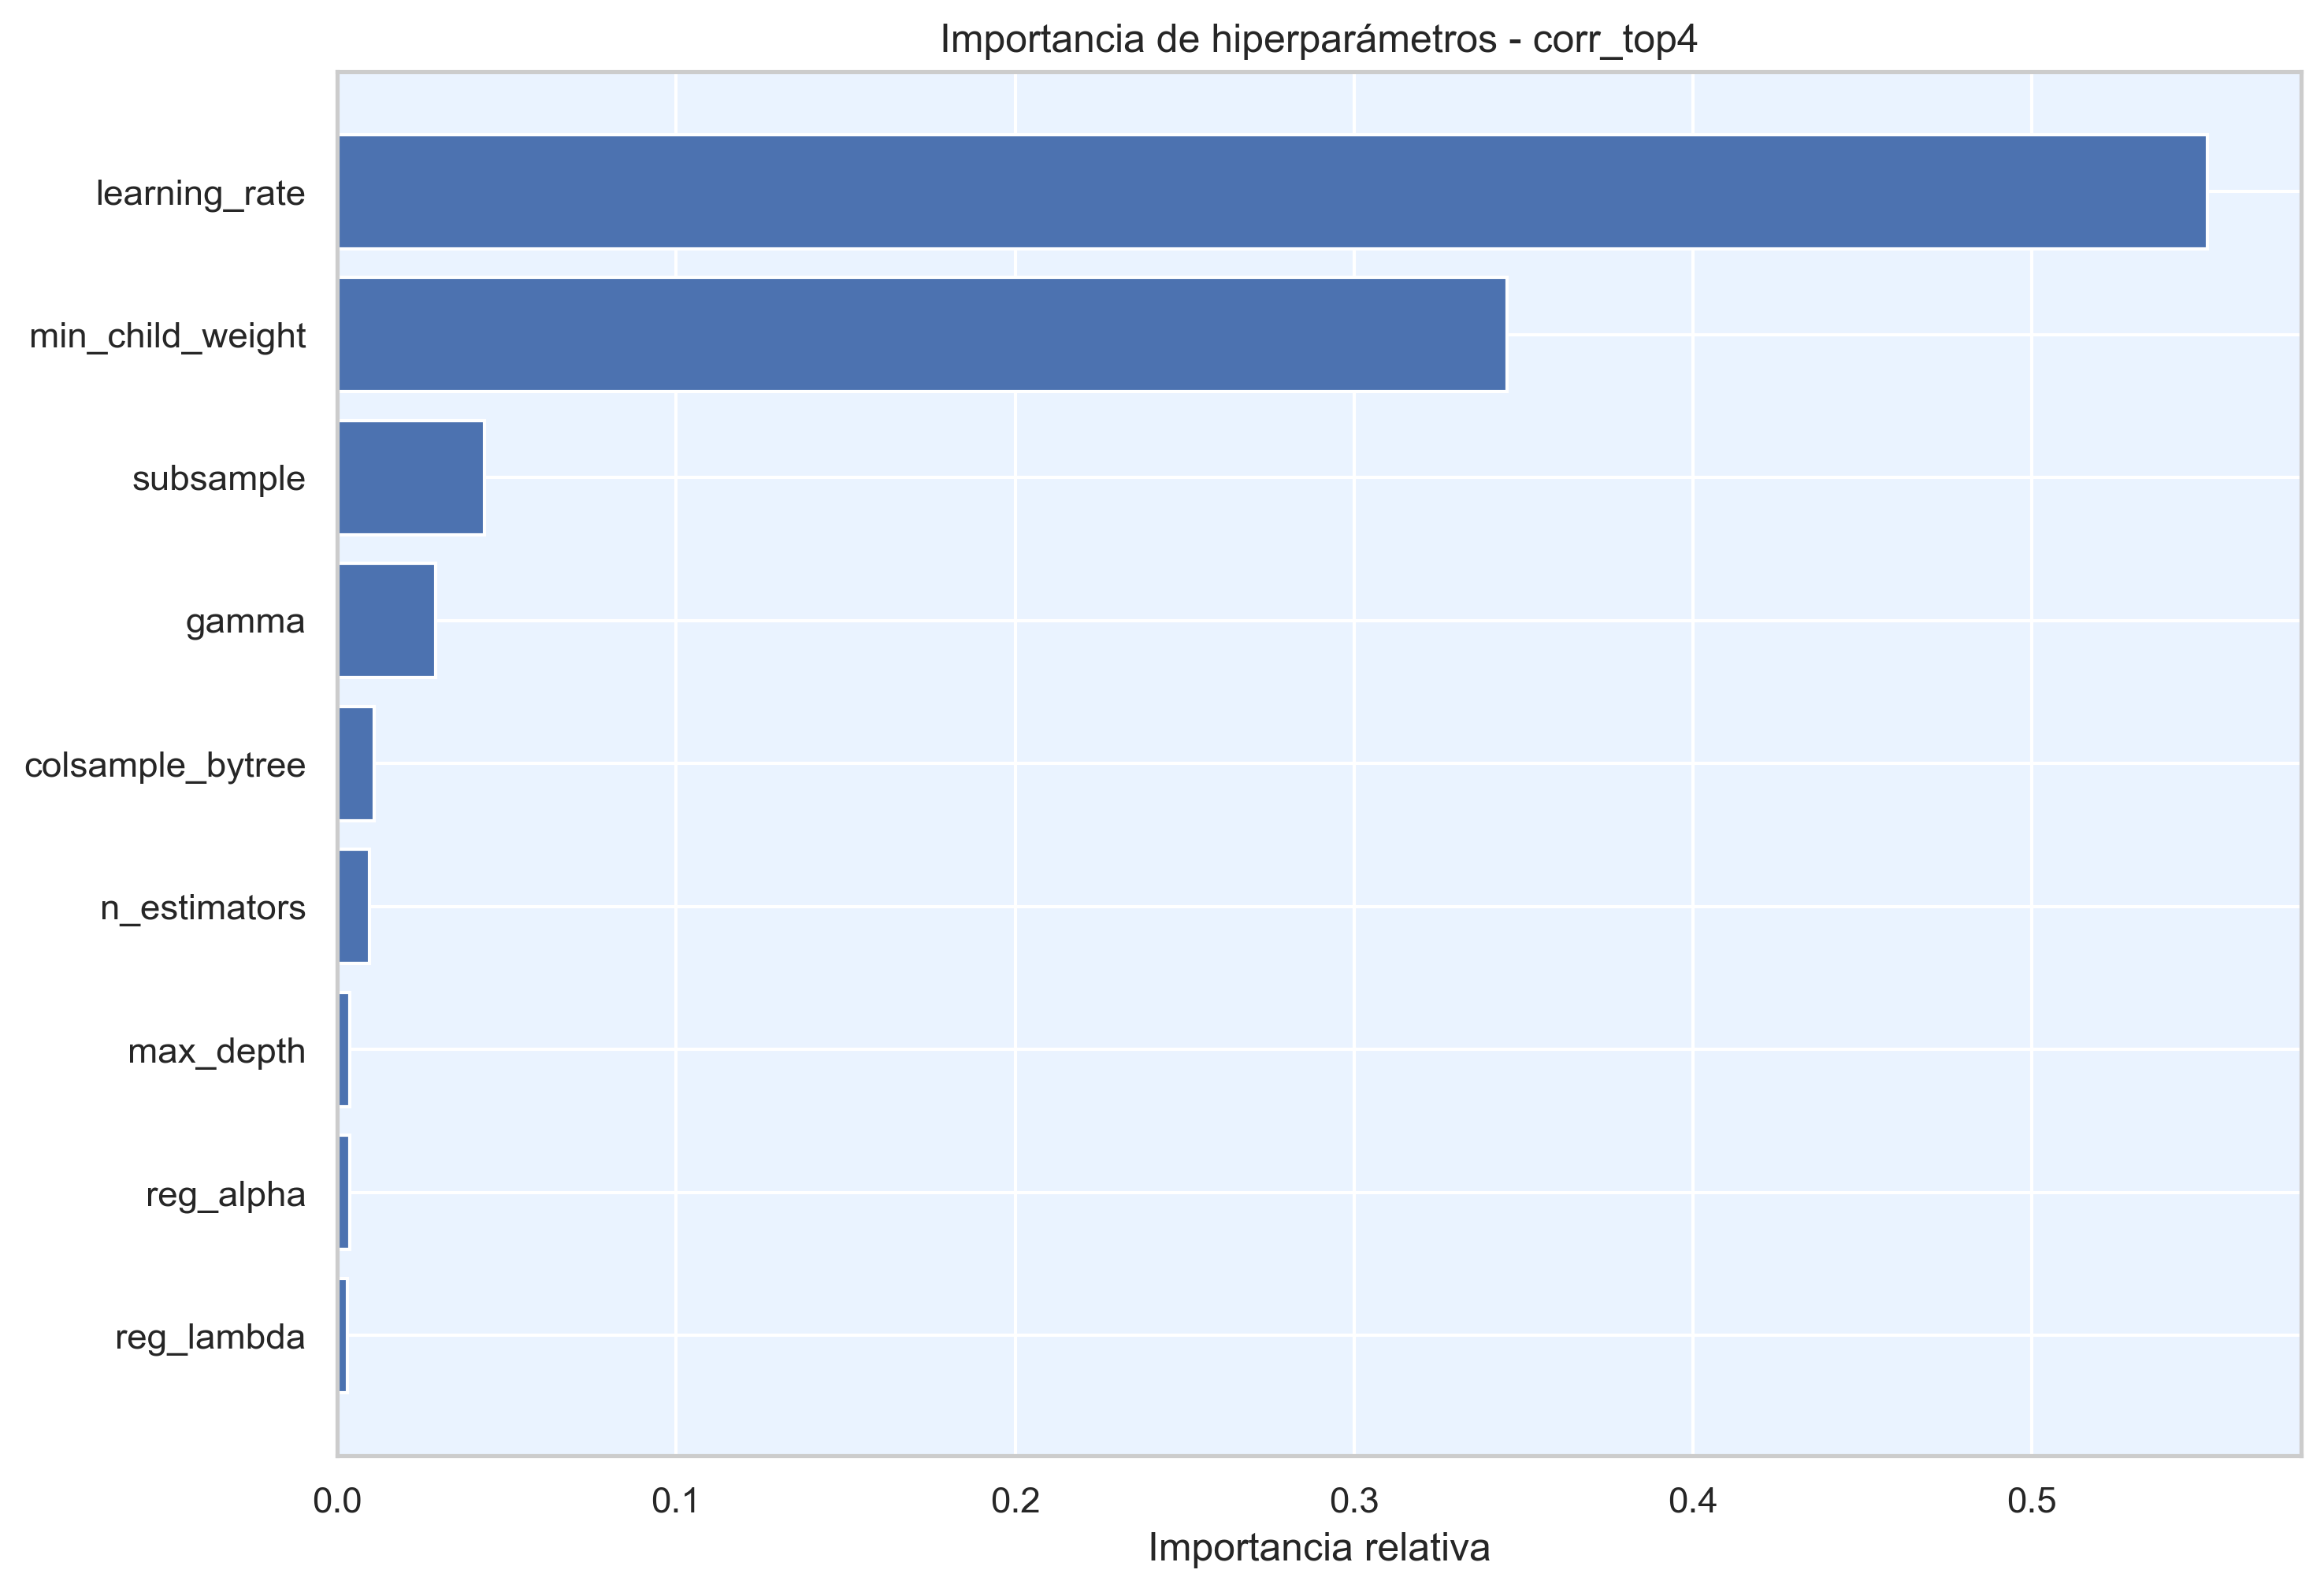

Values plotted in this chart, from the file beside it:
hiperparametro, importancia
learning_rate, 0.5518
min_child_weight, 0.3451
subsample, 0.04328
gamma, 0.02909
colsample_bytree, 0.01094
n_estimators, 0.009466
max_depth, 0.003676
reg_alpha, 0.003588
reg_lambda, 0.002985
